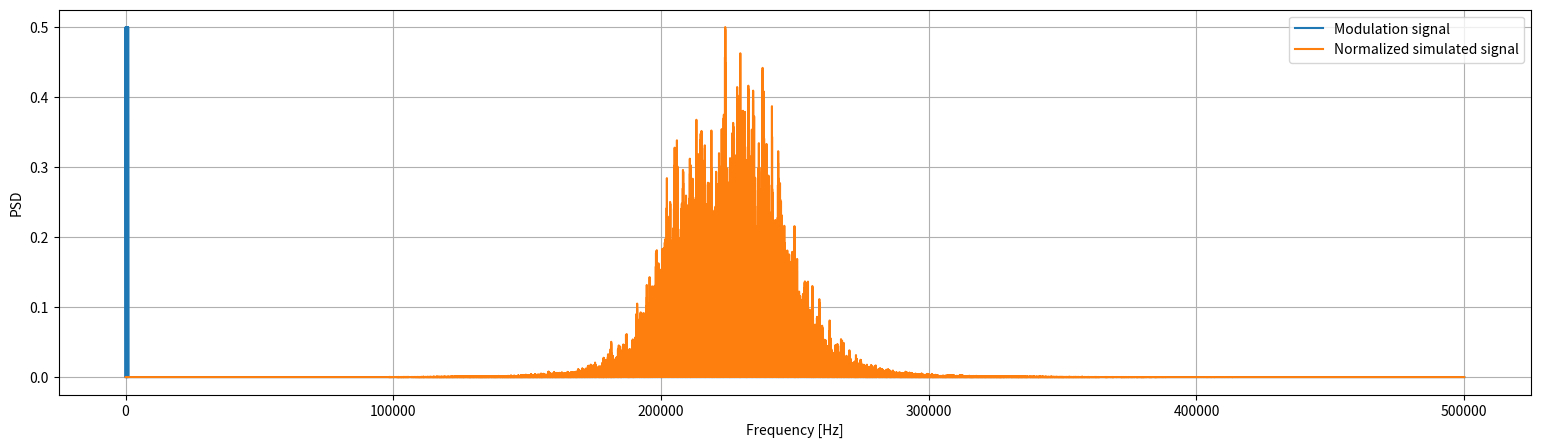
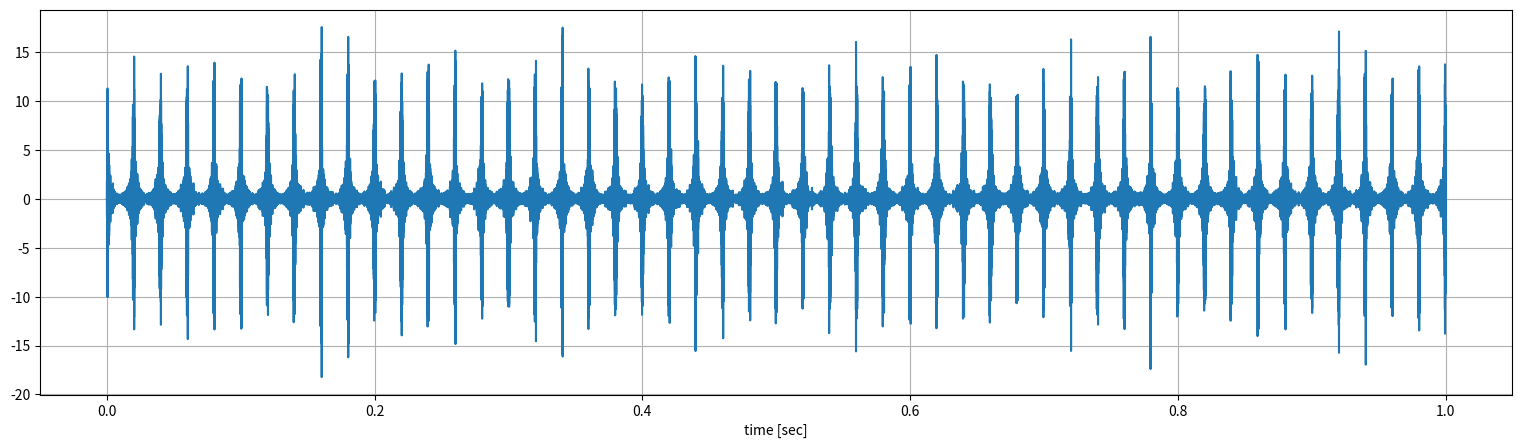
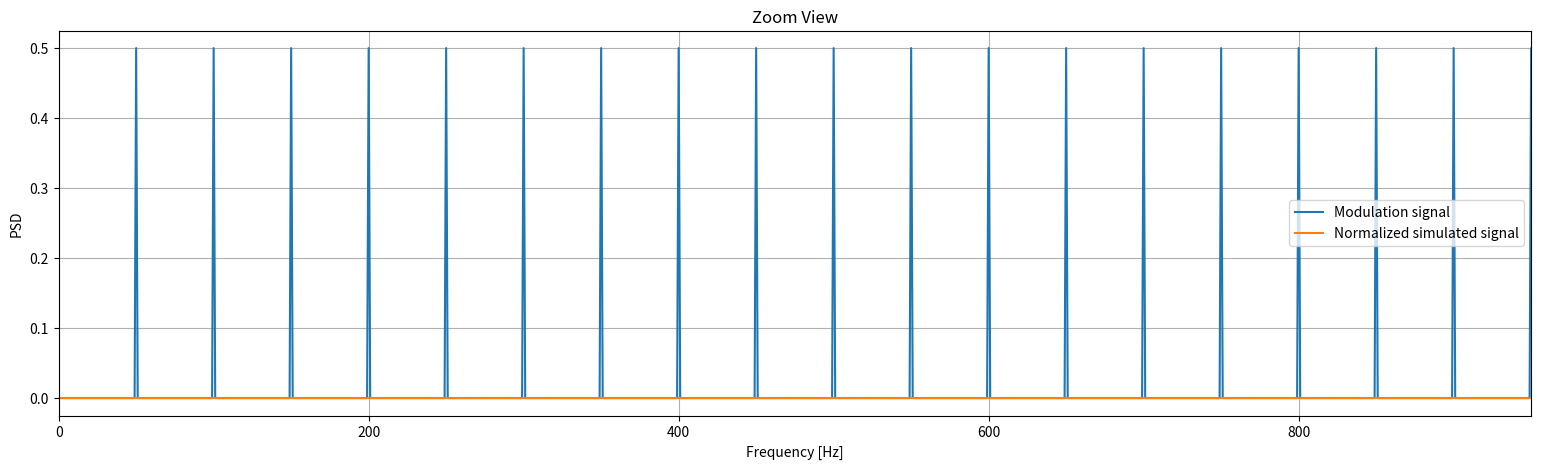

Reproduce these figures in Python, in order. (Note: this script raises an exception after producing the figures.)
import numpy as np
from scipy.signal import iirfilter, lfilter, periodogram, stft
from numpy.lib.stride_tricks import sliding_window_view

import matplotlib.pyplot as plt
# %matplotlib notebook
figsize = [19, 5]

# sampling rate
fs = 10**6 #samples / seconds
nSamples = 10**6

modFreq = 50 #Hz
carrierFreq = 225e+3 #Hz
bandWidth = 25e+3 #Hz
filtOrd = 2 
nHarmonics = 20
filtWn = [(carrierFreq - bandWidth) / (fs / 2), (carrierFreq + bandWidth) / (fs / 2)] #normalized frequency 

t = np.arange(nSamples) / fs # time vector in seconds

# simulating the modulation signal
x = np.zeros_like(t)
for h in range(1, nHarmonics):
    x += np.sin(h * modFreq * np.pi * 2 * t) 

#spectrums
plt.figure(figsize=figsize)
# spectrum of the simulated modulation signal
f, pxx = periodogram(x, fs) 
plt.plot(f, pxx)

# simulation of the noise multiplied by the modulation signal
x *= np.random.randn(t.shape[0])
# filtering of the modulating noise
b, a = iirfilter(filtOrd, filtWn)
x = lfilter(b, a, x)

# spectrum of the modulated filtered noise - normalized the scale for the visualization
f, pxx = periodogram(x, fs)
plt.plot(f, pxx / pxx.max() * 0.5)
plt.grid()
# plt.xlim([0, h * modFreq])
plt.legend(['Modulation signal', 'Normalized simulated signal'])
plt.xlabel('Frequency [Hz]')
plt.ylabel('PSD')
plt.show()

# also ploting the time domain of the filtered modulated signal
plt.figure(figsize=figsize)
plt.plot(t, x)
plt.grid()
plt.xlabel('time [sec]')
plt.show()

x = np.zeros_like(t)
for h in range(1, nHarmonics):
    x += np.sin(h * modFreq * np.pi * 2 * t) 

plt.figure(figsize=figsize)
f, pxx = periodogram(x, fs)
plt.plot(f, pxx)

x *= np.random.randn(t.shape[0])
b, a = iirfilter(filtOrd, filtWn)
x = lfilter(b, a, x)

f, pxx = periodogram(x, fs)
plt.plot(f, pxx / pxx.max() * 0.5)
plt.grid()
# plt.xlim([0, h * modFreq])
plt.title('Zoom View')
plt.legend(['Modulation signal', 'Normalized simulated signal'])
plt.xlabel('Frequency [Hz]')
plt.ylabel('PSD')
plt.xlim([0, h * modFreq])
plt.show()

def CPS_W(inputs): 
    import numpy as np
    from scipy.signal import stft
    x, alpha, nfft, Noverlap, winSize = inputs
#   x - signal
#   alpha - normalized modulation siganal
    Window = np.hanning(winSize)
    
    # compute CPS
    f = np.arange(nfft) / nfft
    t = np.arange(x.size)
    y = x * np.exp(2j * np.pi * alpha * t)
        
    _, _, xFFT = stft(x, fs=1.0, window=Window, nperseg=winSize, noverlap=Noverlap, nfft=nfft, detrend=False, 
                      return_onesided=False, boundary='zeros', padded=True, axis=- 1)
    f, _, yFFT = stft(y, fs=1.0, window=Window, nperseg=winSize, noverlap=Noverlap, nfft=nfft, detrend=False, 
                      return_onesided=False, boundary='zeros', padded=True, axis=- 1)
    
    CPS = np.mean(xFFT[f >= 0, :] * np.conjugate(yFFT[f >= 0, :]), axis=1)
    return CPS

def getParams(fs, alphaMax=1000, df=100, fMin=5e+4):
    # alphaMax - max modulation frequency
    # df - carrier frequency resolution
    # fMin - min carrier frequency

    # STFT windows' hop
    R = int(np.floor(fs / (2 * alphaMax))) #shift of the stft
    # STFT window length
    Nw = int(fs / df)
    # number of STFT windows
#     M = int((x.size - Nw) / R + 1)

    # hannind window
    w = np.hanning(Nw)
    # Dirichlet kernel parameter
    P = int(np.round((Nw - 1) / (2 * R)))
    # Dirichlet kernel
    D = np.sum(
        [np.exp(2 * np.pi * 1j * p *(np.arange(Nw) - Nw / 2) / Nw) for p in np.arange(- P, P + 1)], 
        axis=0
    )
    D = D.real
    return fMin, R, Nw, w, D

from numpy.lib.stride_tricks import sliding_window_view

def getCS_CMS(x, fs, norm=False):
    fMin, R, Nw, w, D = getParams(fs)
    
    f, t, X_w = stft(x, fs=fs, window=w, nperseg=Nw, noverlap=Nw - R, nfft=Nw, return_onesided=True)

    # here I save some computation time (factor of fMin / fs ~ 4) but later I have to implement the approsimation 
    # to the coherence by neglecting the frequency shift CCoh = CS / CS[0, :]
    X_w = X_w[f >= fMin, :]

    alpha_len = next_fast_len(X_w.shape[1])
    CS_CMS = fft(np.conjugate(X_w) * X_w, alpha_len, axis=1).T

    alpha = np.fft.fftfreq(alpha_len, t[1])
    CS_CMS = CS_CMS[alpha >= 0, :]
    CCoh_CMS = CS_CMS / CS_CMS[0, :]

    alpha = alpha[alpha >= 0]
    f = f[f >= fMin]
    
    return CS_CMS, CCoh_CMS, f, alpha

def getCS_fast(x, fs):
    fMin, R, Nw, w, D = getParams(fs)
    
    _, _, X_w = stft(x, fs=fs, window=w, nperseg=Nw, noverlap=Nw - R, nfft=Nw, return_onesided=True)
    f, t, x_w_d = stft(x, fs=fs, window=w * D, nperseg=Nw, noverlap=Nw - R, nfft=Nw, return_onesided=True)

    # here I save some computation time (factor of fMin / fs ~ 4) but later I have to implement the approsimation 
    # to the coherence by neglecting the frequency shift CCoh = CS / CS[0, :]
    X_w = X_w[f >= fMin, :]
    x_w_d = x_w_d[f >= fMin, :]

    CS = np.fft.fft(np.conjugate(X_w) * x_w_d, axis=1).T

    alpha = np.fft.fftfreq(x_w_d.shape[1], R / fs)
    CS = CS[alpha >= 0, :]
    CCoh = CS / CS[0, :]

    alpha = alpha[alpha >= 0]
    f = f[f >= fMin]

    return CS, CCoh, f, alpha

%timeit CS, CCoh, f, alpha = getCS_CMS(x, fs)

%timeit CS, CCoh, f, alpha = getCS_fast(x, fs)

CS_fast, CCoh_fast, f_fast, alpha_fast = getCS(x, fs)
CS_CMS, CCoh_CMS, f_CMS, alpha_CMS = getCS_CMS(x, fs)

import ipyparallel as ipp
from glob import glob

f_ACP = np.fft.fftfreq(10000, 1 / fs)
f_ACP = f_ACP[f_ACP >= 0]
alpha_ACP = np.arange(1000)

fMin, R, Nw, w, D = getParams(fs)
inputs = [(x, a, Nw, Nw - R, Nw) for a in (alpha_ACP / fs)]
with ipp.Cluster() as rc:
    view = rc.load_balanced_view()
    asyncresult = view.map_async(CPS_W, inputs)
    asyncresult.wait_interactive()
    CS_ACP = np.array(asyncresult.get())

CS_ACP = CS_ACP[:, f_ACP >= fMin]
f_ACP = f_ACP[f_ACP >= fMin]
CCoh_ACP = np.divide(CS_ACP, CS_ACP[0, :])

%matplotlib inline

figsize = [19, 7]
plt.figure(figsize=figsize)
plt.pcolormesh(alpha_ACP, f_ACP, np.abs(CS_ACP.T), shading='auto')
plt.xlabel('Modulation frequency [Hz]')
plt.ylabel('Carrier Frequency')
plt.title('Spectal corrlation by ACP')
plt.show()

figsize = [19, 7]
plt.figure(figsize=figsize)
plt.pcolormesh(alpha_fast, f_fast, np.abs(CS_fast.T), shading='auto')
plt.xlabel('Modulation frequency [Hz]')
plt.ylabel('Carrier Frequency')
plt.title('Spectal corrlation by fast spectral correlation')
plt.show()

plt.figure(figsize=figsize)
plt.pcolormesh(alpha_CMS, f_CMS, np.abs(CS_CMS.T), shading='auto')
plt.xlabel('Modulation frequency [Hz]')
plt.ylabel('Carrier Frequency')
plt.title('Spectal corrlation estimated by CMS')
plt.show()

figsize = [19, 7]
plt.figure(figsize=figsize)
plt.pcolormesh(alpha_ACP, f_ACP[f_ACP > fMin], np.abs(CCoh_ACP[:, f_ACP > fMin].T), shading='auto')
plt.xlabel('Modulation frequency [Hz]')
plt.ylabel('Carrier Frequency')
plt.title('Spectal coherence by ACP')
plt.show()

plt.figure(figsize=figsize)
plt.pcolormesh(alpha_fast, f_fast, np.abs(CCoh_fast.T), shading='auto')
plt.xlabel('Modulation frequency [Hz]')
plt.ylabel('Carrier Frequency')
plt.title('Coherance estimated by fast spectral correlation')
plt.show()

plt.figure(figsize=figsize)
plt.pcolormesh(alpha_CMS, f_CMS, np.abs(CCoh_CMS.T), shading='auto')
plt.xlabel('Modulation frequency [Hz]')
plt.ylabel('Carrier Frequency')
plt.title('Coherance estimated by CMS')
plt.show()

EES_ACP = np.sum(np.abs(CS_ACP), axis=1)
EES_fast = np.sum(np.abs(CS), axis=1)
EES_CMS = np.sum(np.abs(CS_CMS), axis=1)

plt.figure(figsize=figsize)
plt.plot(alpha_ACP,  EES_ACP / EES_ACP.max() * EES_fast.max(), linewidth=8)
plt.plot(alpha, EES_fast, linewidth=6)
plt.plot(alpha_CMS, EES_CMS, linewidth=4)
plt.xlabel('Modulation Frequency [Hz]')
plt.ylabel('EES - CS')
plt.legend(['ACP', 'Faster', 'CMS'])
plt.grid()
plt.show()

EES_ACP = np.mean(np.abs(CCoh_ACP), axis=1)
EES_fast = np.mean(np.abs(CCoh), axis=1)
EES_CMS = np.mean(np.abs(CCoh_CMS), axis=1)

plt.figure(figsize=figsize)
plt.plot(alpha_ACP,  EES_ACP, linewidth=10)
plt.plot(alpha, EES_fast, linewidth=6)
plt.plot(alpha_CMS, EES_CMS / EES_CMS.max() * EES_fast.max(), linewidth=3)
plt.xlabel('Modulation Frequency [Hz]')
plt.ylabel('EES - Coherence')
plt.legend(['ACP', 'Faster', 'CMS'])
plt.grid()
plt.show()

EES_ACP = np.mean(np.abs(CCoh_ACP[:, f_ACP < f_ACP[-1] * 0.9]), axis=1)
EES_fast = np.mean(np.abs(CCoh[:,  f < f[-1] * 0.9]), axis=1)
EES_CMS = np.mean(np.abs(CCoh_CMS[:,  f < f[-1] * 0.9]), axis=1)

plt.figure(figsize=figsize)
plt.plot(alpha_ACP,  EES_ACP, linewidth=10)
plt.plot(alpha,  EES_fast, linewidth=6)
plt.plot(alpha_CMS, EES_CMS, linewidth=3)
plt.xlabel('Modulation Frequency [Hz]')
plt.ylabel('EES - Coherence')
plt.legend(['ACP', 'Faster', 'CMS'])
plt.grid()
plt.show()